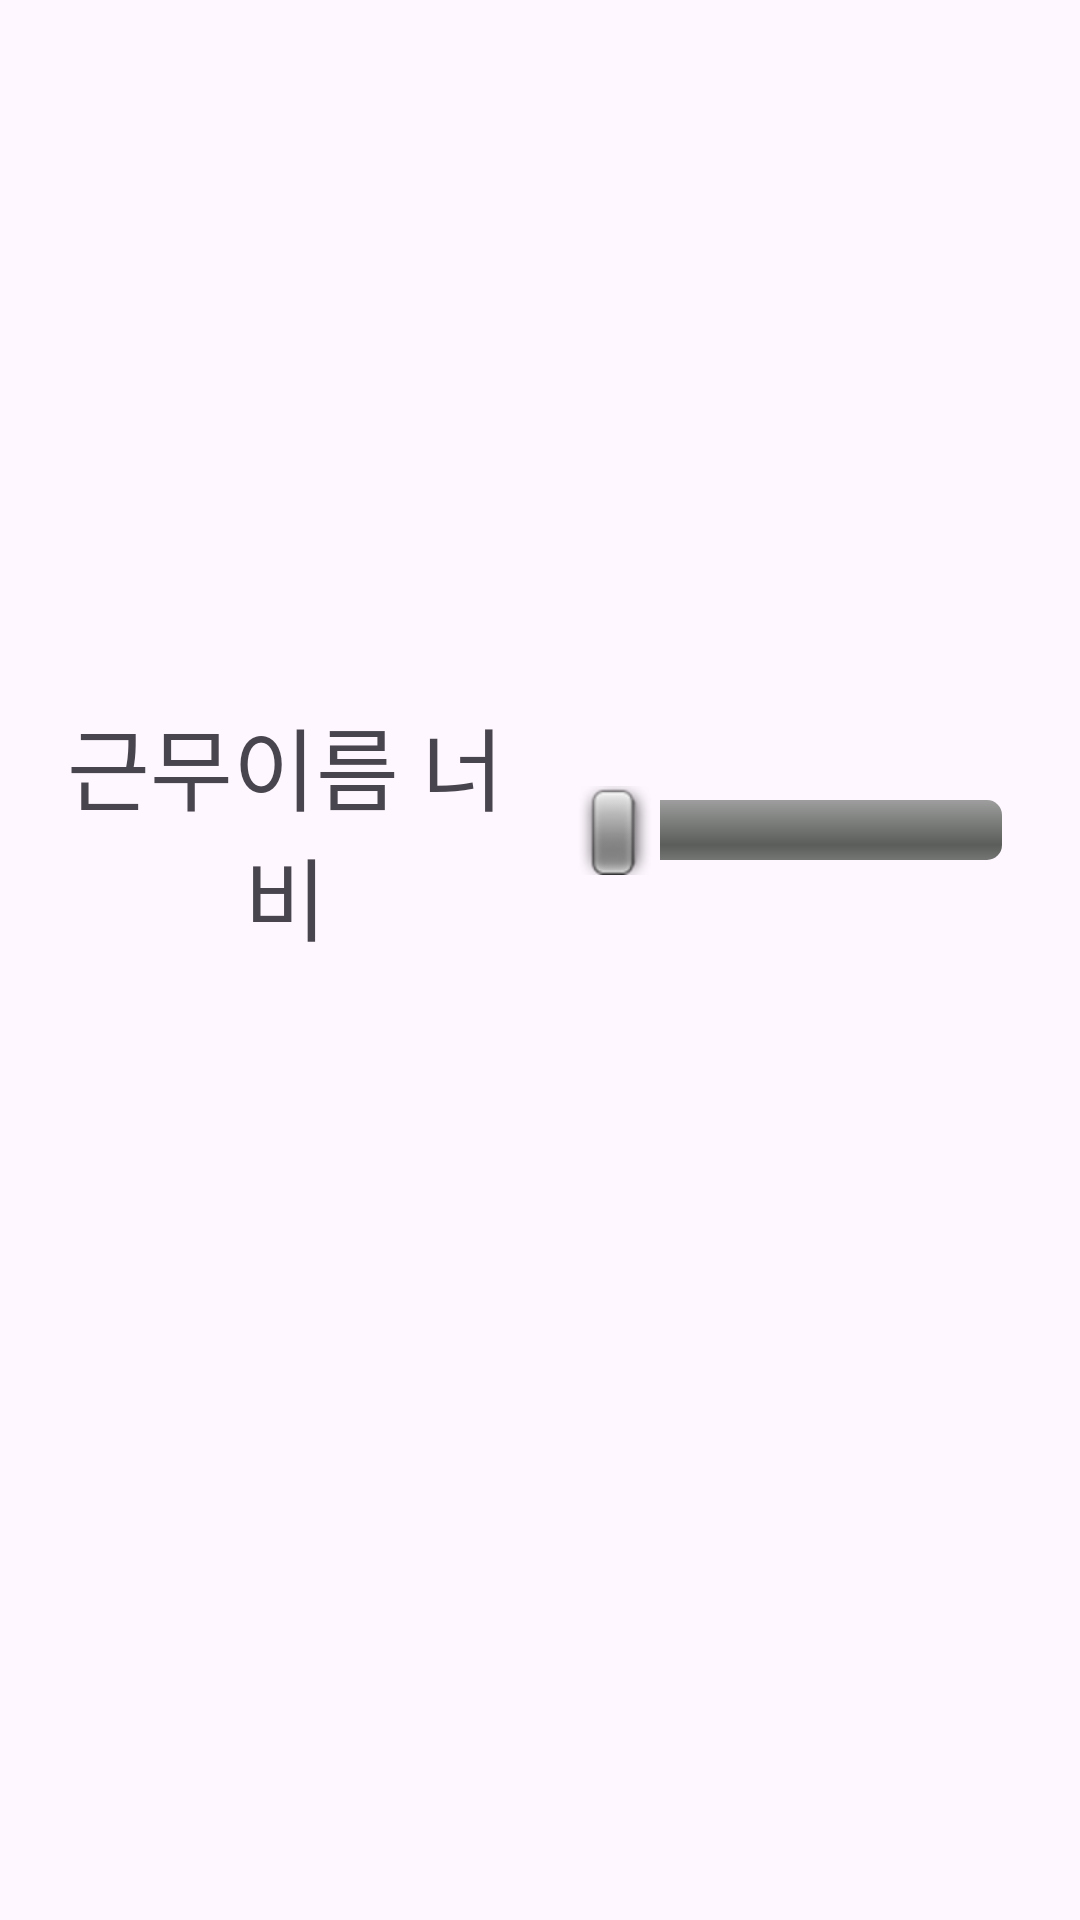

Here is an Android app screen rendered from its layout file. Give the layout XML and the strings, colors and styles it references.
<!-- AndroidManifest.xml: application theme Theme.WorkTimeTable -->
<!-- res/layout/dialog_multi_seekbar.xml -->
<?xml version="1.0" encoding="utf-8"?>
<LinearLayout xmlns:android="http://schemas.android.com/apk/res/android"
    xmlns:tools="http://schemas.android.com/tools"
    android:layout_width="match_parent"
    android:layout_height="wrap_content"
    android:orientation="vertical">

    <LinearLayout
        android:layout_width="match_parent"
        android:layout_height="wrap_content"
        android:layout_margin="10dp"
        android:layout_weight="1"
        android:orientation="horizontal"
        android:visibility="visible">

        <TextView
            android:layout_width="0dp"
            android:layout_height="wrap_content"
            android:layout_gravity="center"
            android:layout_weight="1"
            android:fontFamily="@font/ongulip"
            android:gravity="center"
            android:text="전체 칸 너비"
            android:textSize="30sp" />

        <SeekBar
            android:id="@+id/widthSeekBar"
            style="@android:style/Widget.SeekBar"
            android:layout_width="0dp"
            android:layout_height="wrap_content"
            android:layout_gravity="center"
            android:layout_weight="1"
            android:max="100"
            android:progress="1" />

    </LinearLayout>

    <LinearLayout
        android:layout_width="match_parent"
        android:layout_height="wrap_content"
        android:layout_margin="10dp"
        android:layout_weight="1"
        android:orientation="horizontal">

        <TextView
            android:id="@+id/typeHeightTV"
            android:layout_width="0dp"
            android:layout_height="wrap_content"
            android:layout_gravity="center"
            android:layout_weight="1"
            android:fontFamily="@font/ongulip"
            android:gravity="center"
            android:text="전체 칸 높이"
            android:textSize="30sp" />

        <SeekBar
            android:id="@+id/heightSeekBar"
            style="@android:style/Widget.SeekBar"
            android:layout_width="0dp"
            android:layout_height="match_parent"
            android:layout_gravity="center"
            android:layout_weight="1"
            android:max="100"
            android:progress="1" />

    </LinearLayout>

    <LinearLayout
        android:layout_width="match_parent"
        android:layout_height="match_parent"
        android:layout_margin="10dp"
        android:layout_weight="1"
        android:orientation="horizontal">

        <TextView
            android:id="@+id/textView4"
            android:layout_width="0dp"
            android:layout_height="match_parent"
            android:layout_weight="1"
            android:fontFamily="@font/ongulip"
            android:gravity="center"
            android:text="근무이름 너비"
            android:textSize="30sp" />

        <SeekBar
            android:id="@+id/workTypeWidthSeekbar"
            style="@android:style/Widget.SeekBar"
            android:layout_width="0dp"
            android:layout_height="match_parent"
            android:layout_weight="1"
            android:max="100" />
    </LinearLayout>

    <LinearLayout
        android:layout_width="match_parent"
        android:layout_height="wrap_content"
        android:layout_margin="10dp"
        android:layout_weight="1"
        android:orientation="horizontal"
        android:visibility="visible">

        <TextView
            android:layout_width="0dp"
            android:layout_height="wrap_content"
            android:layout_gravity="center"
            android:layout_weight="1"
            android:fontFamily="@font/ongulip"
            android:gravity="center"
            android:text="표 글자 크기"
            android:textSize="30sp" />

        <SeekBar
            android:id="@+id/textSizeSeekBar"
            style="@android:style/Widget.SeekBar"
            android:layout_width="0dp"
            android:layout_height="wrap_content"
            android:layout_gravity="center"
            android:layout_weight="1"
            android:max="100"
            android:progress="0" />

    </LinearLayout>

    <LinearLayout
        android:layout_width="match_parent"
        android:layout_height="match_parent"
        android:layout_margin="10dp"
        android:layout_weight="1"
        android:orientation="horizontal">

        <TextView
            android:layout_width="0dp"
            android:layout_height="match_parent"
            android:layout_weight="1"
            android:fontFamily="@font/ongulip"
            android:gravity="center"
            android:text="날짜 글자 크기"
            android:textSize="30sp" />

        <SeekBar
            android:id="@+id/dateSizeSeekBar"
            style="@android:style/Widget.SeekBar"
            android:layout_width="0dp"
            android:layout_height="match_parent"
            android:layout_weight="1"
            android:max="100" />
    </LinearLayout>


</LinearLayout>
<!-- resources referenced by this layout -->
<resources>
  <style name="Theme.WorkTimeTable" parent="Base.Theme.WorkTimeTable" />
  <style name="Base.Theme.WorkTimeTable" parent="Theme.Material3.DayNight.NoActionBar">
          
          
      </style>
</resources>
